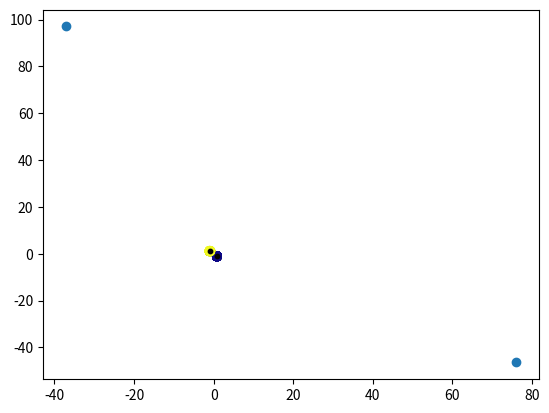

Generate this figure with matplotlib:
import math
import random
import numpy as np
import matplotlib.pyplot as plt

clusters = []
data = []
# Anzahl der Cluster
k = random.randint(1, 10)


# Legt die Ausganspunkte der k Cluster an welche dann als Mittelwert dienen
def a_schritt1():
    global clusters, data
    # Cluster anfangspunkte erzeugen
    # ((minimale wertgröße)(maximale wert größe )(k= anzahl der wert )(2 -> es sind tupel -> 2 dimensionaltät ))
    clusters = np.random.uniform(-100, 100, (k, 2))
    # falls numpy hier nicht ok , dann kann man auch so die punkte anlegen
    # for i in range(k):
    #    x = [random.uniform(-100, 100)]
    #    y = [random.uniform(-100, 100)]
    #    clusters.append([x,y])
    print(clusters)
    # zip zieht jeweils die x und die y werte auseinander um sie anschließend darzustellen
    x, y = zip(*clusters)
    plt.scatter(x, y)
    plt.show()


def a_schritt2():
    global data
    for punkte in clusters:
        # der mittelwert it der vorher generierte ausgangspunkt des clusters
        mittelwert = punkte
        sigma = random.randint(1, 3)
        # ((mittelwert (oben generiert ))(sigma ist zufällig zwischen 1 und 3 (vorgabe))(100= anzahl der wert )(2 -> es sind tupel -> 2 dimensionaltät ))
        cluster = np.random.normal(mittelwert, sigma, (100, 2))
        data.append(cluster)
    # Fügt alle arrays die an der keweiligen stellle in data gespeicher sind zu einem größen aray zusammen
    data = np.concatenate(data)


def k_means():
    global k, data
    # array wird kopiert um daten bei zu behalten und dabei standartiesiert
    data_kmeans =  (data - np.mean(data)) / np.std(data)
    print("Standatiesierte Daten ")
    print(data_kmeans)
    # Maximale wiederholungen des verfahrens
    maximale_sortier_wiederholungen = 100
    # Anzahl der Cluster ist aktuell einf wert von k
    k = k

    # zufällige wahl der  ersten cluster mittelpunkte in data[]
    # mischt die indexe des arrays zufällig durch und wählt die ersten k davon aus
    mittelpunkt_cluster = data_kmeans[np.random.permutation(len(data_kmeans))[:k]]

    for i in range(maximale_sortier_wiederholungen):
        # Berechnet die distanz zwischen den Datenpunkten und den Cluster Mittelpunkten
        # (Wurzel ziehen (np.sum gibt die summer der 2 quadrierten subtraktionen zurück ))
        # form : [[distanz1 zu mitte1, distanz1 zu mitte2 ......... ]
        #        [distanz1 zu mitte1, distanz1 zu mitte2.........]]
        # -1 ist die dimension
        distances = np.sqrt(np.sum((data_kmeans[:, np.newaxis] - mittelpunkt_cluster) ** 2, axis=-1))

        # weist jeden punkt dem cluster zu dem er die niedrigste distanz hat
        # in dem er in der dimesnsion -1 für jeden wert prüdft wo der kleinste wert steht
        labels = np.argmin(distances, axis=-1)

        #  berechnet für jedes "label"(teilcluster) auf basis der zugeordneten wert den neuen mittelwert
        mittelpunkte_neu = np.array([data_kmeans[labels == i].mean(axis=0) for i in range(k)])

        # prüft ob die cluster sich geändert haben :
        # cas 1: ja dann geht die iteration weiter
        # case2: nein das break bricht die for schleife ab und plottet die cluster

        if np.allclose(mittelpunkt_cluster, mittelpunkte_neu):
            break  # wenn sich die zuordnungen nicht mehr ändern wird das programm beendet

        mittelpunkt_cluster = mittelpunkte_neu
        plt.scatter(data_kmeans[:, 0], data_kmeans[:, 1], c=labels, cmap='plasma')
        plt.scatter(mittelpunkt_cluster[:, 0], mittelpunkt_cluster[:, 1], c='red', s=10, alpha=0.5)
        plt.show()

    # Plot the data
    plt.scatter(data_kmeans[:, 0], data_kmeans[:, 1], c=labels, cmap='plasma')
    plt.scatter(mittelpunkt_cluster[:, 0], mittelpunkt_cluster[:, 1], c='black', s=10)
    plt.show()

    #------------------------------------------Symbolische MAin area für die aufrufe _____________________________

a_schritt1()
a_schritt2()
print(f"Number of clusters: {k}")
print("Clusters:")
print(clusters)
print("Data points:")
print(data)
k_means()

